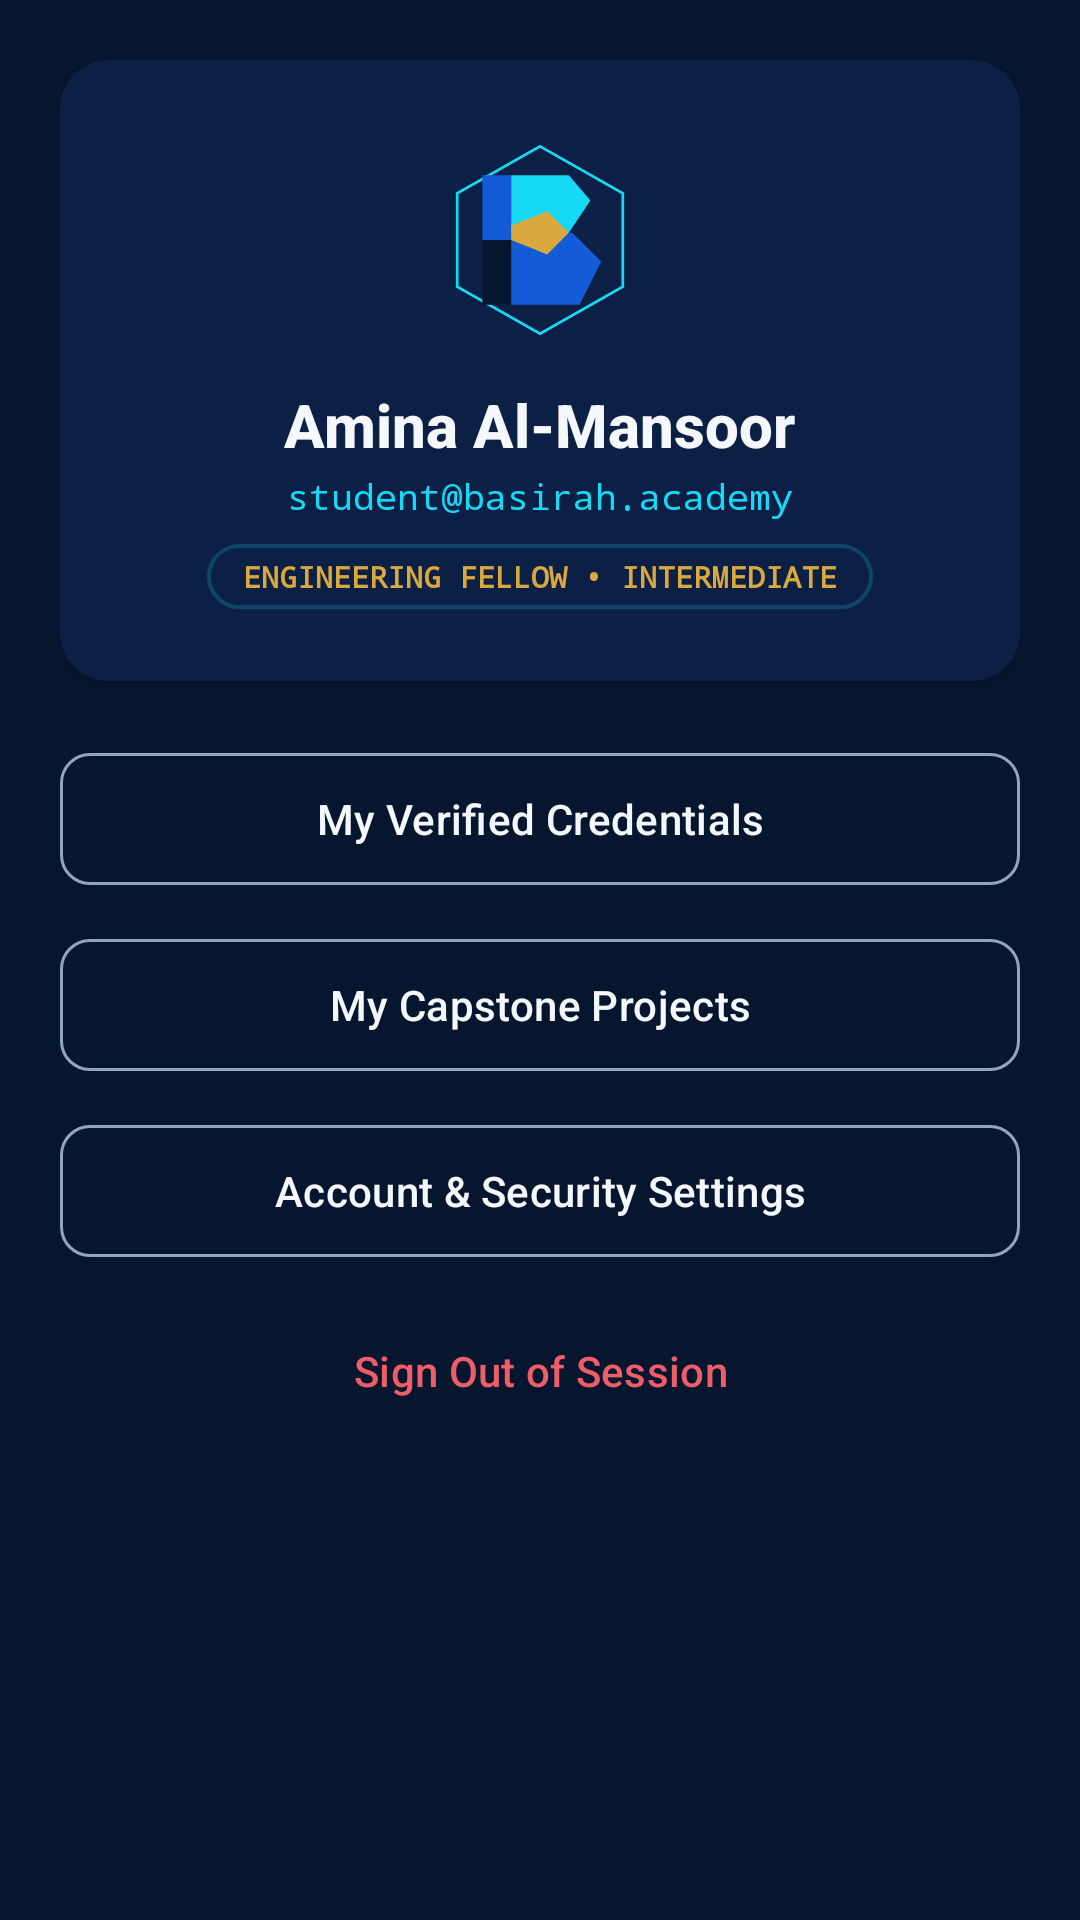

Produce the Android XML layout that renders to this screen, including the resource entries it uses.
<!-- AndroidManifest.xml: application theme Theme.BasirahAcademy -->
<!-- res/layout/fragment_profile.xml -->
<?xml version="1.0" encoding="utf-8"?>
<ScrollView xmlns:android="http://schemas.android.com/apk/res/android"
    xmlns:app="http://schemas.android.com/apk/res-auto"
    android:layout_width="match_parent"
    android:layout_height="match_parent"
    android:background="@color/midnight_navy"
    android:fillViewport="true">

    <LinearLayout
        android:layout_width="match_parent"
        android:layout_height="wrap_content"
        android:orientation="vertical"
        android:padding="20dp">

        
        <androidx.cardview.widget.CardView
            android:layout_width="match_parent"
            android:layout_height="wrap_content"
            app:cardBackgroundColor="@color/deep_space"
            app:cardCornerRadius="16dp"
            app:cardElevation="4dp">

            <LinearLayout
                android:layout_width="match_parent"
                android:layout_height="wrap_content"
                android:gravity="center"
                android:orientation="vertical"
                android:padding="24dp">

                <ImageView
                    android:id="@+id/ivProfileAvatar"
                    android:layout_width="72dp"
                    android:layout_height="72dp"
                    android:src="@drawable/ic_basirah_emblem" />

                <TextView
                    android:id="@+id/tvProfileName"
                    android:layout_width="wrap_content"
                    android:layout_height="wrap_content"
                    android:layout_marginTop="12dp"
                    android:fontFamily="sans-serif-medium"
                    android:text="Amina Al-Mansoor"
                    android:textColor="@color/pearl_white"
                    android:textSize="20sp"
                    android:textStyle="bold" />

                <TextView
                    android:id="@+id/tvProfileEmail"
                    android:layout_width="wrap_content"
                    android:layout_height="wrap_content"
                    android:layout_marginTop="2dp"
                    android:fontFamily="monospace"
                    android:text="student@basirah.academy"
                    android:textColor="@color/crystal_cyan"
                    android:textSize="12sp" />

                <TextView
                    android:id="@+id/tvProfileTier"
                    android:layout_width="wrap_content"
                    android:layout_height="wrap_content"
                    android:layout_marginTop="8dp"
                    android:background="@drawable/bg_prismatic_card"
                    android:fontFamily="monospace"
                    android:paddingHorizontal="12dp"
                    android:paddingVertical="4dp"
                    android:text="ENGINEERING FELLOW • INTERMEDIATE"
                    android:textColor="@color/luxury_gold"
                    android:textSize="10sp"
                    android:textStyle="bold" />
            </LinearLayout>
        </androidx.cardview.widget.CardView>

        
        <LinearLayout
            android:layout_width="match_parent"
            android:layout_height="wrap_content"
            android:layout_marginTop="20dp"
            android:orientation="vertical">

            <com.google.android.material.button.MaterialButton
                android:id="@+id/btnProfileCertificates"
                style="@style/Widget.Material3.Button.OutlinedButton"
                android:layout_width="match_parent"
                android:layout_height="52dp"
                android:layout_marginBottom="10dp"
                android:text="My Verified Credentials"
                android:textColor="@color/pearl_white"
                app:strokeColor="@color/soft_slate"
                app:cornerRadius="10dp" />

            <com.google.android.material.button.MaterialButton
                android:id="@+id/btnProfileProjects"
                style="@style/Widget.Material3.Button.OutlinedButton"
                android:layout_width="match_parent"
                android:layout_height="52dp"
                android:layout_marginBottom="10dp"
                android:text="My Capstone Projects"
                android:textColor="@color/pearl_white"
                app:strokeColor="@color/soft_slate"
                app:cornerRadius="10dp" />

            <com.google.android.material.button.MaterialButton
                android:id="@+id/btnProfileSettings"
                style="@style/Widget.Material3.Button.OutlinedButton"
                android:layout_width="match_parent"
                android:layout_height="52dp"
                android:layout_marginBottom="10dp"
                android:text="Account &amp; Security Settings"
                android:textColor="@color/pearl_white"
                app:strokeColor="@color/soft_slate"
                app:cornerRadius="10dp" />

            <com.google.android.material.button.MaterialButton
                android:id="@+id/btnProfileLogout"
                style="@style/Widget.Material3.Button.TextButton"
                android:layout_width="match_parent"
                android:layout_height="48dp"
                android:text="Sign Out of Session"
                android:textColor="@color/status_error" />
        </LinearLayout>
    </LinearLayout>
</ScrollView>
<!-- resources referenced by this layout -->
<resources>
  <color name="crystal_cyan">#16D9F5</color>
  <color name="deep_space">#0B2044</color>
  <color name="luxury_gold">#D9A83F</color>
  <color name="midnight_navy">#07162F</color>
  <color name="pearl_white">#F4F7FC</color>
  <color name="soft_slate">#91A4C1</color>
  <color name="status_error">#EF5D69</color>
  <!-- drawable bg_prismatic_card (drawable) -->
  <?xml version="1.0" encoding="utf-8"?>
  <shape xmlns:android="http://schemas.android.com/apk/res/android"
      android:shape="rectangle">
      <solid android:color="@color/deep_space" />
      <stroke
          android:width="1.2dp"
          android:color="@color/glass_border" />
      <corners android:radius="14dp" />
  </shape>
  <!-- drawable ic_basirah_emblem (drawable) -->
  <vector xmlns:android="http://schemas.android.com/apk/res/android"
      android:width="120dp"
      android:height="120dp"
      android:viewportWidth="120"
      android:viewportHeight="120">
      
      <path
          android:pathData="M60,8 L106,34 L106,86 L60,112 L14,86 L14,34 Z"
          android:fillColor="#0B2044"
          android:strokeColor="#16D9F5"
          android:strokeWidth="1.5" />
      
      <path
          android:pathData="M28,24 L44,24 L44,60 L28,60 Z"
          android:fillColor="#145BD7" />
      <path
          android:pathData="M28,60 L44,60 L44,96 L28,96 Z"
          android:fillColor="#07162F" />
      
      <path
          android:pathData="M44,24 L76,24 L88,38 L76,56 L44,56 Z"
          android:fillColor="#16D9F5" />
      
      <path
          android:pathData="M44,56 L78,56 L94,72 L82,96 L44,96 Z"
          android:fillColor="#145BD7" />
      
      <path
          android:pathData="M44,52 L64,44 L76,56 L64,68 L44,60 Z"
          android:fillColor="#D9A83F" />
  </vector>
  <style name="Theme.BasirahAcademy" parent="Theme.Material3.Dark.NoActionBar">
          
          <item name="colorPrimary">@color/crystal_cyan</item>
          <item name="colorOnPrimary">@color/midnight_navy</item>
          <item name="colorPrimaryContainer">@color/royal_cobalt</item>
          <item name="colorOnPrimaryContainer">@color/pearl_white</item>
  
          <item name="colorSecondary">@color/luxury_gold</item>
          <item name="colorOnSecondary">@color/midnight_navy</item>
          <item name="colorSecondaryContainer">@color/deep_space</item>
          <item name="colorOnSecondaryContainer">@color/champagne_gold</item>
  
          <item name="colorTertiary">@color/electric_blue</item>
          <item name="colorOnTertiary">@color/pearl_white</item>
  
          <item name="android:colorBackground">@color/midnight_navy</item>
          <item name="colorOnBackground">@color/pearl_white</item>
          <item name="colorSurface">@color/deep_space</item>
          <item name="colorOnSurface">@color/pearl_white</item>
  
          <item name="colorError">@color/status_error</item>
          <item name="colorOnError">@color/pearl_white</item>
  
          
          <item name="android:statusBarColor">@color/midnight_navy</item>
          <item name="android:navigationBarColor">@color/midnight_navy</item>
          <item name="android:windowLightStatusBar" tools:targetApi="m">false</item>
      </style>
  <color name="glass_border">#3316D9F5</color>
  <color name="royal_cobalt">#145BD7</color>
  <color name="champagne_gold">#F2D18B</color>
  <color name="electric_blue">#287BFF</color>
</resources>
